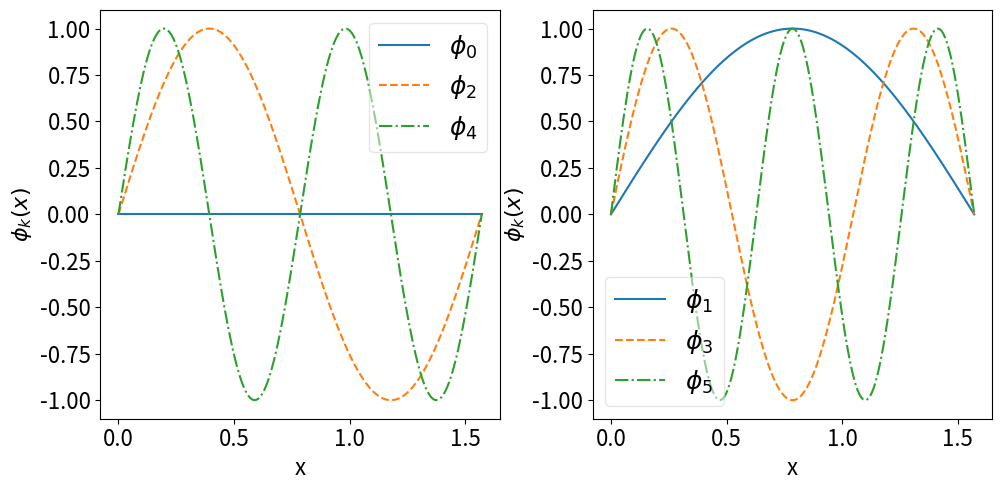

Write the Python code that produced this figure. (Note: this script raises an exception after producing the figure.)
#%%
import numpy as np
from matplotlib import pyplot as plt


t = np.linspace(0, np.pi/2, 200)

def f(t, n):
    return np.sin(2*n*t)


plt.close('all')
fig = plt.figure(figsize=(10, 5))
ax1 = fig.add_subplot(1,2,1)

ls = ['-','--','-.']
label = [r'$\phi_0$',r'$\phi_2$',r'$\phi_4$']
for i,n in enumerate(range(0,6,2)):
    ax1.plot(t, f(t,n), ls=ls[i], label=label[i])

ax2 = fig.add_subplot(1,2,2)

label = [r'$\phi_1$',r'$\phi_3$',r'$\phi_5$']
for i,n in enumerate(range(1,6,2)):
    ax2.plot(t, f(t,n), ls=ls[i], label=label[i])

ax1.legend(fontsize=18,framealpha=.5)
ax2.legend(fontsize=18,framealpha=.5)
ax1.set_xlabel('x', fontsize=16)
ax1.set_ylabel(r'$\phi_k(x)$', fontsize=16)
ax1.tick_params(axis='both', which='major', labelsize=16)
ax1.tick_params(axis='both', which='minor', labelsize=16)
ax2.set_xlabel('x', fontsize=16)
ax2.set_ylabel(r'$\phi_k(x)$', fontsize=16)
ax2.tick_params(axis='both', which='major', labelsize=16)
ax2.tick_params(axis='both', which='minor', labelsize=16)

plt.tight_layout()

fig.savefig('../plots/sinbasis.pdf')
plt.show()
# %%
